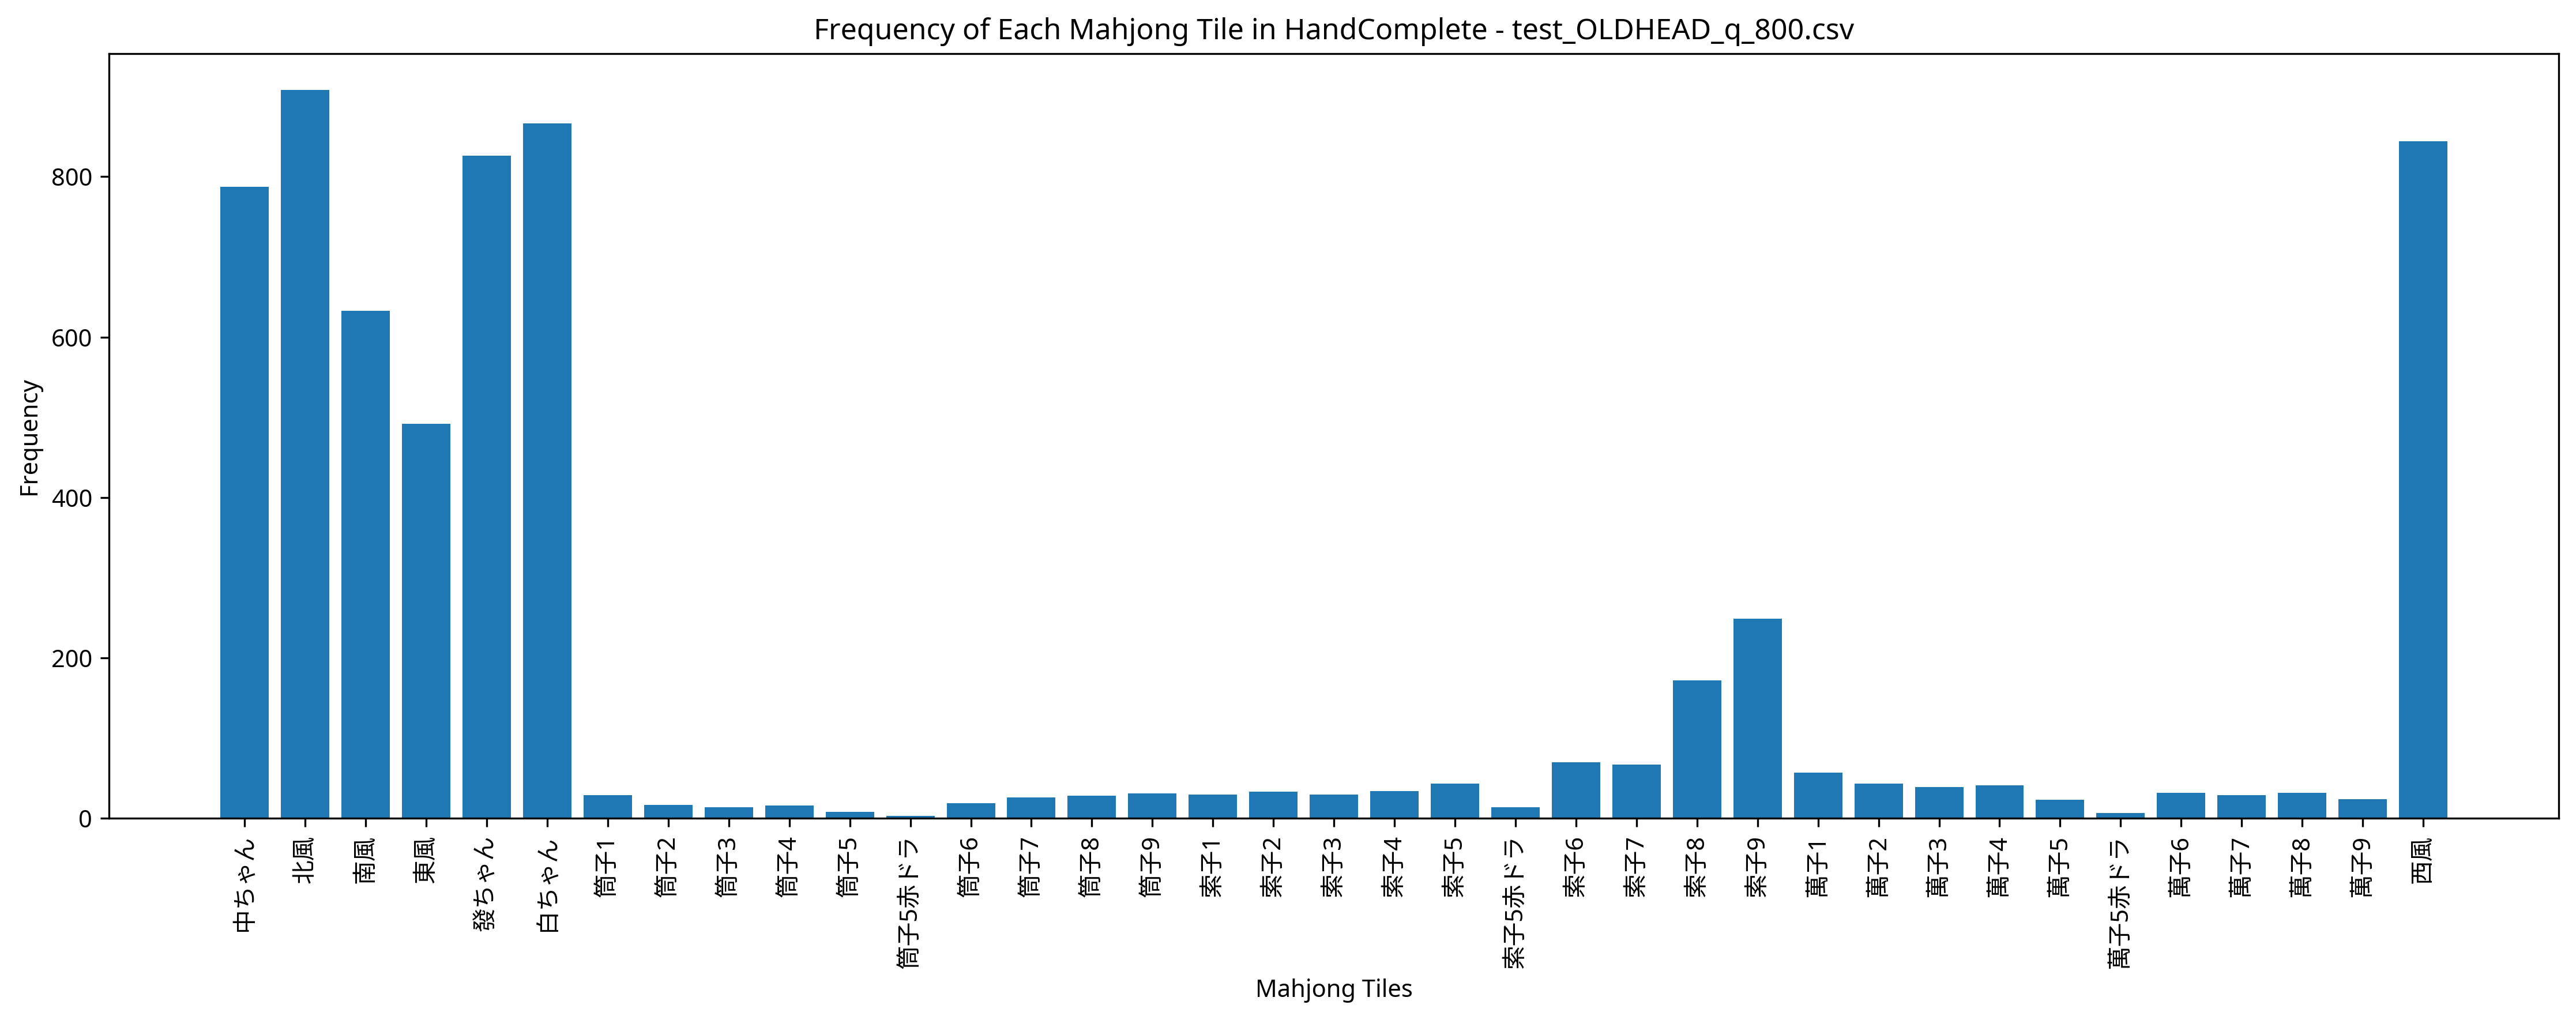

The data file committed next to this chart (first rows):
Episode, Seat, Score, Turn, Yaku, MZ_Score, TEZ_Score, TAZ_Score, Tenpai, HandComplete, AgariRate
1, South, 0, 56, , 0, 0, 0, 0, 萬子1 南風 白ちゃん 白ちゃん | 索子8 索子8 索子8 西風 西風 西風 …, 0.000
2, East, 14000, 55, 七対子 白 赤ドラ1 混一色 小三元, 0, 0, 0, 0, 萬子5赤ドラ 萬子5 西風 西風 北風 北風 白ちゃん 白ちゃん 白ちゃん 白ち…, 50
3, West, 0, 56, , 0, 0, 0, 0, 萬子1 西風 北風 北風 北風 白ちゃん 白ちゃん | 索子4 索子4 索子4 …, 33.33
4, West, 40000, 44, 發 白 対々和 小三風 字一色, 0, 0, 0, 0, 西風 西風 | 南風 南風 南風 北風 北風 北風 白ちゃん 白ちゃん 白ちゃん…, 50
5, East, 0, 56, , 0, 0, 0, 0, 萬子2 東風 東風 南風 西風 發ちゃん 中ちゃん | 索子4 索子5 索子6 …, 40
6, North, 0, 55, , 0, 0, 0, 0, 萬子6 萬子9 南風 西風 北風 北風 北風 白ちゃん 發ちゃん 發ちゃん 發ち…, 33.33
7, West, 0, 56, , 0, 0, 0, 0, 北風 白ちゃん 發ちゃん 發ちゃん 發ちゃん 發ちゃん 中ちゃん | 索子5 索…, 28.57
8, North, 0, 56, , 0, 0, 0, 0, 萬子1 西風 北風 白ちゃん 白ちゃん 發ちゃん 發ちゃん | 北風 北風 北風…, 25
9, South, 0, 56, , 0, 0, 0, 0, 萬子3 萬子8 西風 西風 西風 白ちゃん 發ちゃん 中ちゃん 中ちゃん 中ちゃ…, 22.22
10, West, 0, 56, , 0, 0, 0, 0, 東風 東風 南風 西風 北風 白ちゃん 發ちゃん | 索子2 索子3 索子4 中…, 20
11, West, 0, 57, , 0, 0, 0, 0, 白ちゃん 白ちゃん 發ちゃん 中ちゃん | 萬子1 萬子1 萬子1 東風 東風 …, 18.18
12, West, 0, 56, , 0, 0, 0, 0, 筒子1 筒子5 索子9 東風 西風 北風 北風 中ちゃん 中ちゃん 中ちゃん |…, 16.67
13, West, 0, 56, , 0, 0, 0, 0, 筒子6 筒子9 北風 北風 北風 白ちゃん 發ちゃん 中ちゃん 中ちゃん 中ちゃ…, 15.38
14, East, 0, 56, , 0, 0, 0, 0, 萬子7 東風 南風 西風 西風 北風 北風 白ちゃん 發ちゃん 中ちゃん | 白…, 14.29
15, East, 0, 56, , 0, 0, 0, 0, 筒子2 筒子3 白ちゃん 發ちゃん 中ちゃん 中ちゃん 中ちゃん | 北風 北風…, 13.33
16, South, 0, 56, , 0, 0, 0, 0, 筒子1 西風 西風 西風 北風 白ちゃん 白ちゃん 發ちゃん 發ちゃん 中ちゃん…, 12.5
17, North, 0, 56, , 0, 0, 0, 0, 萬子6 西風 西風 西風 北風 北風 白ちゃん 白ちゃん 白ちゃん 中ちゃん |…, 11.77
18, West, 10000, 53, 白 対々和 混一色 小三風, 0, 0, 0, 0, 東風 東風 南風 南風 南風 北風 北風 北風 白ちゃん 白ちゃん 白ちゃん |…, 16.67
19, East, 0, 56, , 0, 0, 0, 0, 索子4 東風 東風 南風 南風 西風 北風 北風 白ちゃん 白ちゃん | 索子8…, 15.79
20, West, 0, 56, , 0, 0, 0, 0, 西風 西風 北風 白ちゃん 發ちゃん 中ちゃん 中ちゃん | 東風 東風 東風 …, 15
21, West, 0, 56, , 0, 0, 0, 0, 南風 南風 北風 發ちゃん 發ちゃん 中ちゃん 中ちゃん | 索子7 索子7 索…, 14.29
22, South, 0, 56, , 0, 0, 0, 0, 西風 北風 北風 北風 白ちゃん 白ちゃん 白ちゃん | 南風 南風 南風 中ち…, 13.64
23, North, 0, 56, , 0, 0, 0, 0, 東風 南風 南風 南風 西風 北風 北風 北風 北風 白ちゃん | 索子9 索子…, 13.04
24, East, 40000, 56, 發 中 対々和 小三風 字一色, 0, 0, 0, 0, 北風 北風 | 南風 南風 南風 西風 西風 西風 發ちゃん 發ちゃん 發ちゃん…, 16.67
25, East, 20000, 55, 東 中 混全帯么九 対々和 混一色 混老頭 小三風, 0, 0, 0, 0, 東風 東風 東風 南風 南風 | 索子9 索子9 索子9 西風 西風 西風 中ち…, 20
26, East, 0, 56, , 0, 0, 0, 0, 萬子5 北風 發ちゃん 中ちゃん | 筒子5赤ドラ 筒子5 筒子5 北風 北風 …, 19.23
27, North, 0, 57, , 0, 0, 0, 0, 發ちゃん 中ちゃん 中ちゃん 中ちゃん | 南風 南風 南風 西風 西風 西風 …, 18.52
28, West, 0, 56, , 0, 0, 0, 0, 南風 西風 西風 北風 白ちゃん 白ちゃん 發ちゃん 發ちゃん 發ちゃん 中ちゃ…, 17.86
29, South, 0, 56, , 0, 0, 0, 0, 索子9 東風 東風 東風 南風 西風 西風 北風 發ちゃん 中ちゃん | 索子8…, 17.24
30, East, 0, 56, , 0, 0, 0, 0, 萬子1 白ちゃん 白ちゃん 白ちゃん 白ちゃん 發ちゃん 發ちゃん 發ちゃん 中…, 16.67
31, West, 73000, 32, 七対子 小三元 四喜和 大七星, 0, 0, 0, 0, 東風 東風 南風 南風 西風 西風 北風 北風 白ちゃん 白ちゃん 發ちゃん 發…, 19.36
32, North, 0, 55, , 0, 0, 0, 0, 萬子3 東風 南風 西風 北風 北風 發ちゃん 發ちゃん 中ちゃん 中ちゃん |…, 18.75
33, South, 44000, 19, 七対子 混一色 混老頭 四喜和, 0, 0, 0, 0, 索子9 索子9 東風 東風 南風 南風 西風 西風 北風 北風 白ちゃん 白ちゃ…, 21.21
34, North, 0, 56, , 0, 0, 0, 0, 白ちゃん 白ちゃん 發ちゃん 發ちゃん 中ちゃん 中ちゃん 中ちゃん | 東風 …, 20.59
35, North, 0, 56, , 0, 0, 0, 0, 南風 南風 西風 西風 白ちゃん 中ちゃん 中ちゃん | 索子3 索子4 索子5…, 20
36, East, 70000, 49, 發 中 白 対々和 大三元 字一色, 0, 0, 0, 0, 北風 北風 白ちゃん 白ちゃん 白ちゃん 發ちゃん 發ちゃん 發ちゃん 中ちゃん…, 22.22
37, West, 10000, 46, 西 対々和 鏡同和, 0, 0, 0, 0, 發ちゃん 發ちゃん | 筒子8 筒子8 筒子8 索子8 索子8 索子8 東風 東…, 24.32
38, South, 0, 56, , 0, 0, 0, 0, 索子8 南風 南風 西風 西風 西風 北風 北風 北風 白ちゃん | 筒子4 筒…, 23.68
39, South, 22000, 48, 南 混全帯么九 対々和 混一色 混老頭 三風刻, 0, 0, 0, 0, 東風 東風 東風 北風 北風 北風 發ちゃん 發ちゃん | 索子9 索子9 索子…, 25.64
40, West, 0, 56, , 0, 0, 0, 0, 萬子2 萬子4 西風 西風 西風 北風 發ちゃん 中ちゃん 中ちゃん 中ちゃん …, 25
41, North, 0, 56, , 0, 0, 0, 0, 南風 西風 西風 西風 北風 北風 白ちゃん 白ちゃん 白ちゃん 發ちゃん | …, 24.39
42, East, 74000, 53, 中 対々和 三風刻 字一色 客風三刻, 0, 0, 0, 0, 南風 南風 南風 發ちゃん 發ちゃん 中ちゃん 中ちゃん 中ちゃん | 西風 西…, 26.19
43, South, 0, 56, , 0, 0, 0, 0, 萬子8 西風 西風 西風 北風 白ちゃん 白ちゃん 發ちゃん 發ちゃん 中ちゃん…, 25.58
44, South, 8000, 49, 南 白 対々和 混一色, 0, 0, 0, 0, 發ちゃん 發ちゃん | 筒子6 筒子6 筒子6 南風 南風 南風 北風 北風 北…, 27.27
45, North, 0, 56, , 0, 0, 0, 0, 南風 西風 西風 西風 北風 白ちゃん 發ちゃん | 東風 東風 東風 北風 北…, 26.67
46, West, 0, 57, , 0, 0, 0, 0, 西風 白ちゃん 發ちゃん 中ちゃん | 北風 北風 北風 白ちゃん 白ちゃん 白…, 26.09
47, West, 0, 56, , 0, 0, 0, 0, 萬子2 萬子8 南風 北風 白ちゃん 發ちゃん 發ちゃん | 南風 南風 南風 …, 25.53
48, North, 0, 56, , 0, 0, 0, 0, 北風 北風 白ちゃん 白ちゃん 白ちゃん 白ちゃん 中ちゃん | 發ちゃん 發ち…, 25
49, East, 0, 56, , 0, 0, 0, 0, 索子9 西風 西風 西風 白ちゃん 發ちゃん 中ちゃん | 索子3 索子3 索子…, 24.49
50, South, 0, 56, , 0, 0, 0, 0, 萬子6 東風 發ちゃん 中ちゃん | 西風 西風 西風 北風 北風 北風 白ちゃ…, 24
51, East, 0, 57, , 0, 0, 0, 0, 萬子2 北風 中ちゃん 中ちゃん | 萬子8 萬子8 萬子8 東風 東風 東風 …, 23.53
52, East, 0, 56, , 0, 0, 0, 0, 萬子4 索子7 西風 北風 中ちゃん 中ちゃん 中ちゃん | 萬子2 萬子3 萬…, 23.08
53, South, 0, 56, , 0, 0, 0, 0, 西風 西風 北風 北風 白ちゃん 白ちゃん 發ちゃん | 南風 南風 南風 中ち…, 22.64
54, South, 0, 55, , 0, 0, 0, 0, 萬子2 南風 西風 北風 北風 北風 北風 白ちゃん 白ちゃん 發ちゃん 發ちゃ…, 22.22
55, East, 0, 56, , 0, 0, 0, 0, 萬子5 萬子5 萬子6 西風 北風 北風 白ちゃん 發ちゃん 發ちゃん 中ちゃん…, 21.82
56, West, 7000, 55, 發 対々和 混一色, 0, 0, 0, 0, 北風 北風 北風 白ちゃん 白ちゃん | 索子6 索子6 索子6 南風 南風 南…, 23.21
57, South, 0, 55, , 0, 0, 0, 0, 東風 東風 東風 南風 南風 西風 西風 | 索子6 索子7 索子8 白ちゃん …, 22.81
58, East, 0, 57, , 0, 0, 0, 0, 萬子3 發ちゃん 中ちゃん 中ちゃん | 西風 西風 西風 白ちゃん 白ちゃん …, 22.41
59, North, 0, 57, , 0, 0, 0, 0, 西風 西風 發ちゃん 發ちゃん | 索子9 索子9 索子9 東風 東風 東風 南…, 22.03
60, South, 18000, 51, 南 發 白 混全帯么九 対々和 混一色 混老頭, 0, 0, 0, 0, 東風 東風 白ちゃん 白ちゃん 白ちゃん | 索子9 索子9 索子9 南風 南風…, 23.33
... 440 more rows
